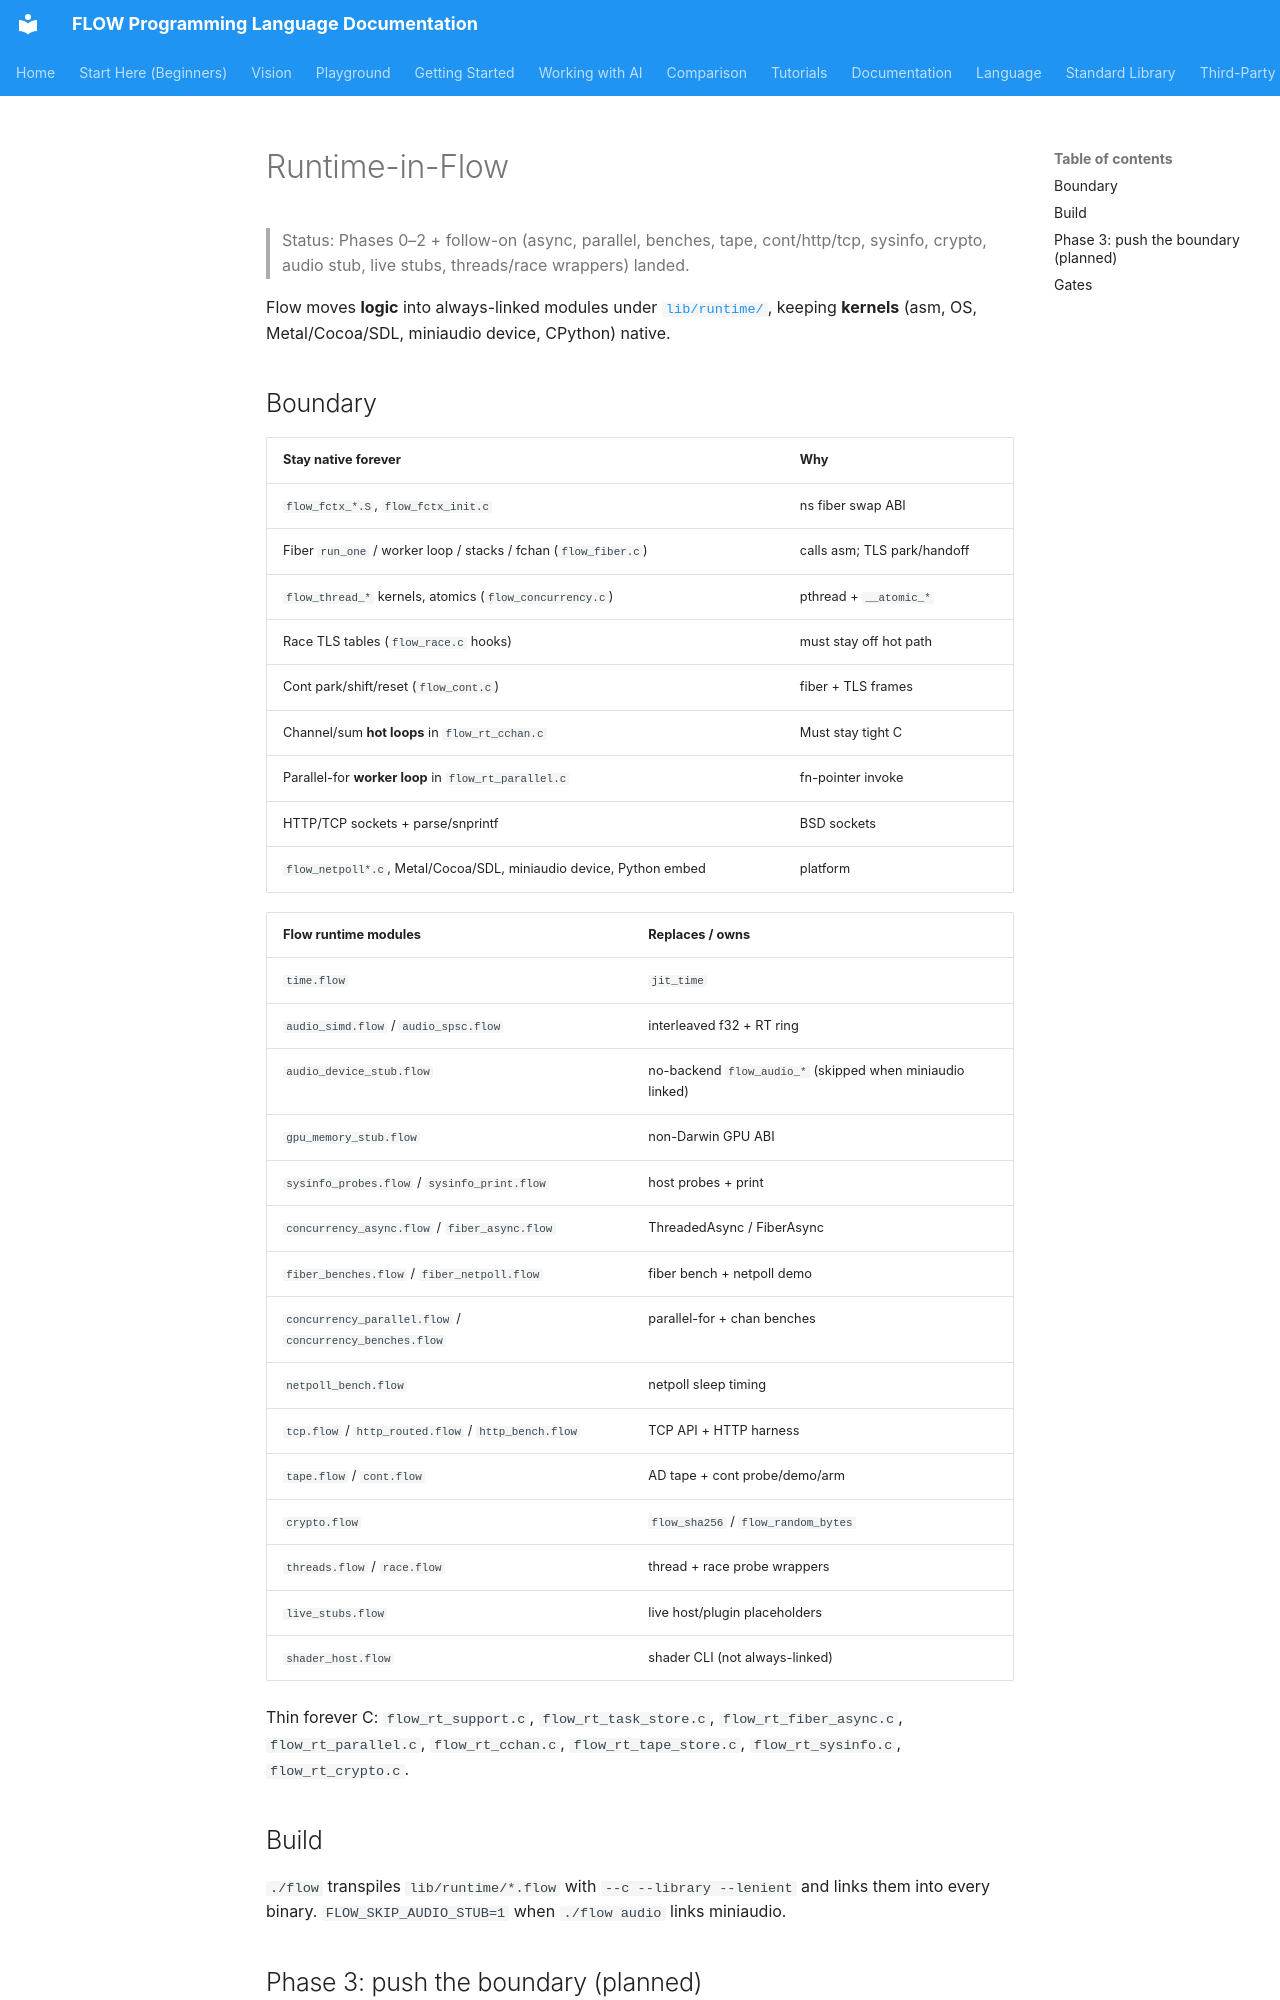

repository: flooooooooooow/flow · page: project/runtime-in-flow/index.html · generator: mkdocs

# Runtime-in-Flow

> Status: Phases 0–2 + follow-on (async, parallel, benches, tape, cont/http/tcp,
> sysinfo, crypto, audio stub, live stubs, threads/race wrappers) landed.

Flow moves **logic** into always-linked modules under [`lib/runtime/`](../../lib/runtime/),
keeping **kernels** (asm, OS, Metal/Cocoa/SDL, miniaudio device, CPython) native.

## Boundary

| Stay native forever | Why |
|---|---|
| `flow_fctx_*.S`, `flow_fctx_init.c` | ns fiber swap ABI |
| Fiber `run_one` / worker loop / stacks / fchan (`flow_fiber.c`) | calls asm; TLS park/handoff |
| `flow_thread_*` kernels, atomics (`flow_concurrency.c`) | pthread + `__atomic_*` |
| Race TLS tables (`flow_race.c` hooks) | must stay off hot path |
| Cont park/shift/reset (`flow_cont.c`) | fiber + TLS frames |
| Channel/sum **hot loops** in `flow_rt_cchan.c` | Must stay tight C |
| Parallel-for **worker loop** in `flow_rt_parallel.c` | fn-pointer invoke |
| HTTP/TCP sockets + parse/snprintf | BSD sockets |
| `flow_netpoll*.c`, Metal/Cocoa/SDL, miniaudio device, Python embed | platform |

| Flow runtime modules | Replaces / owns |
|---|---|
| `time.flow` | `jit_time` |
| `audio_simd.flow` / `audio_spsc.flow` | interleaved f32 + RT ring |
| `audio_device_stub.flow` | no-backend `flow_audio_*` (skipped when miniaudio linked) |
| `gpu_memory_stub.flow` | non-Darwin GPU ABI |
| `sysinfo_probes.flow` / `sysinfo_print.flow` | host probes + print |
| `concurrency_async.flow` / `fiber_async.flow` | ThreadedAsync / FiberAsync |
| `fiber_benches.flow` / `fiber_netpoll.flow` | fiber bench + netpoll demo |
| `concurrency_parallel.flow` / `concurrency_benches.flow` | parallel-for + chan benches |
| `netpoll_bench.flow` | netpoll sleep timing |
| `tcp.flow` / `http_routed.flow` / `http_bench.flow` | TCP API + HTTP harness |
| `tape.flow` / `cont.flow` | AD tape + cont probe/demo/arm |
| `crypto.flow` | `flow_sha256` / `flow_random_bytes` |
| `threads.flow` / `race.flow` | thread + race probe wrappers |
| `live_stubs.flow` | live host/plugin placeholders |
| `shader_host.flow` | shader CLI (not always-linked) |

Thin forever C: `flow_rt_support.c`, `flow_rt_task_store.c`, `flow_rt_fiber_async.c`,
`flow_rt_parallel.c`, `flow_rt_cchan.c`, `flow_rt_tape_store.c`, `flow_rt_sysinfo.c`,
`flow_rt_crypto.c`.

## Build

`./flow` transpiles `lib/runtime/*.flow` with `--c --library --lenient` and links them
into every binary. `FLOW_SKIP_AUDIO_STUB=1` when `./flow audio` links miniaudio.
